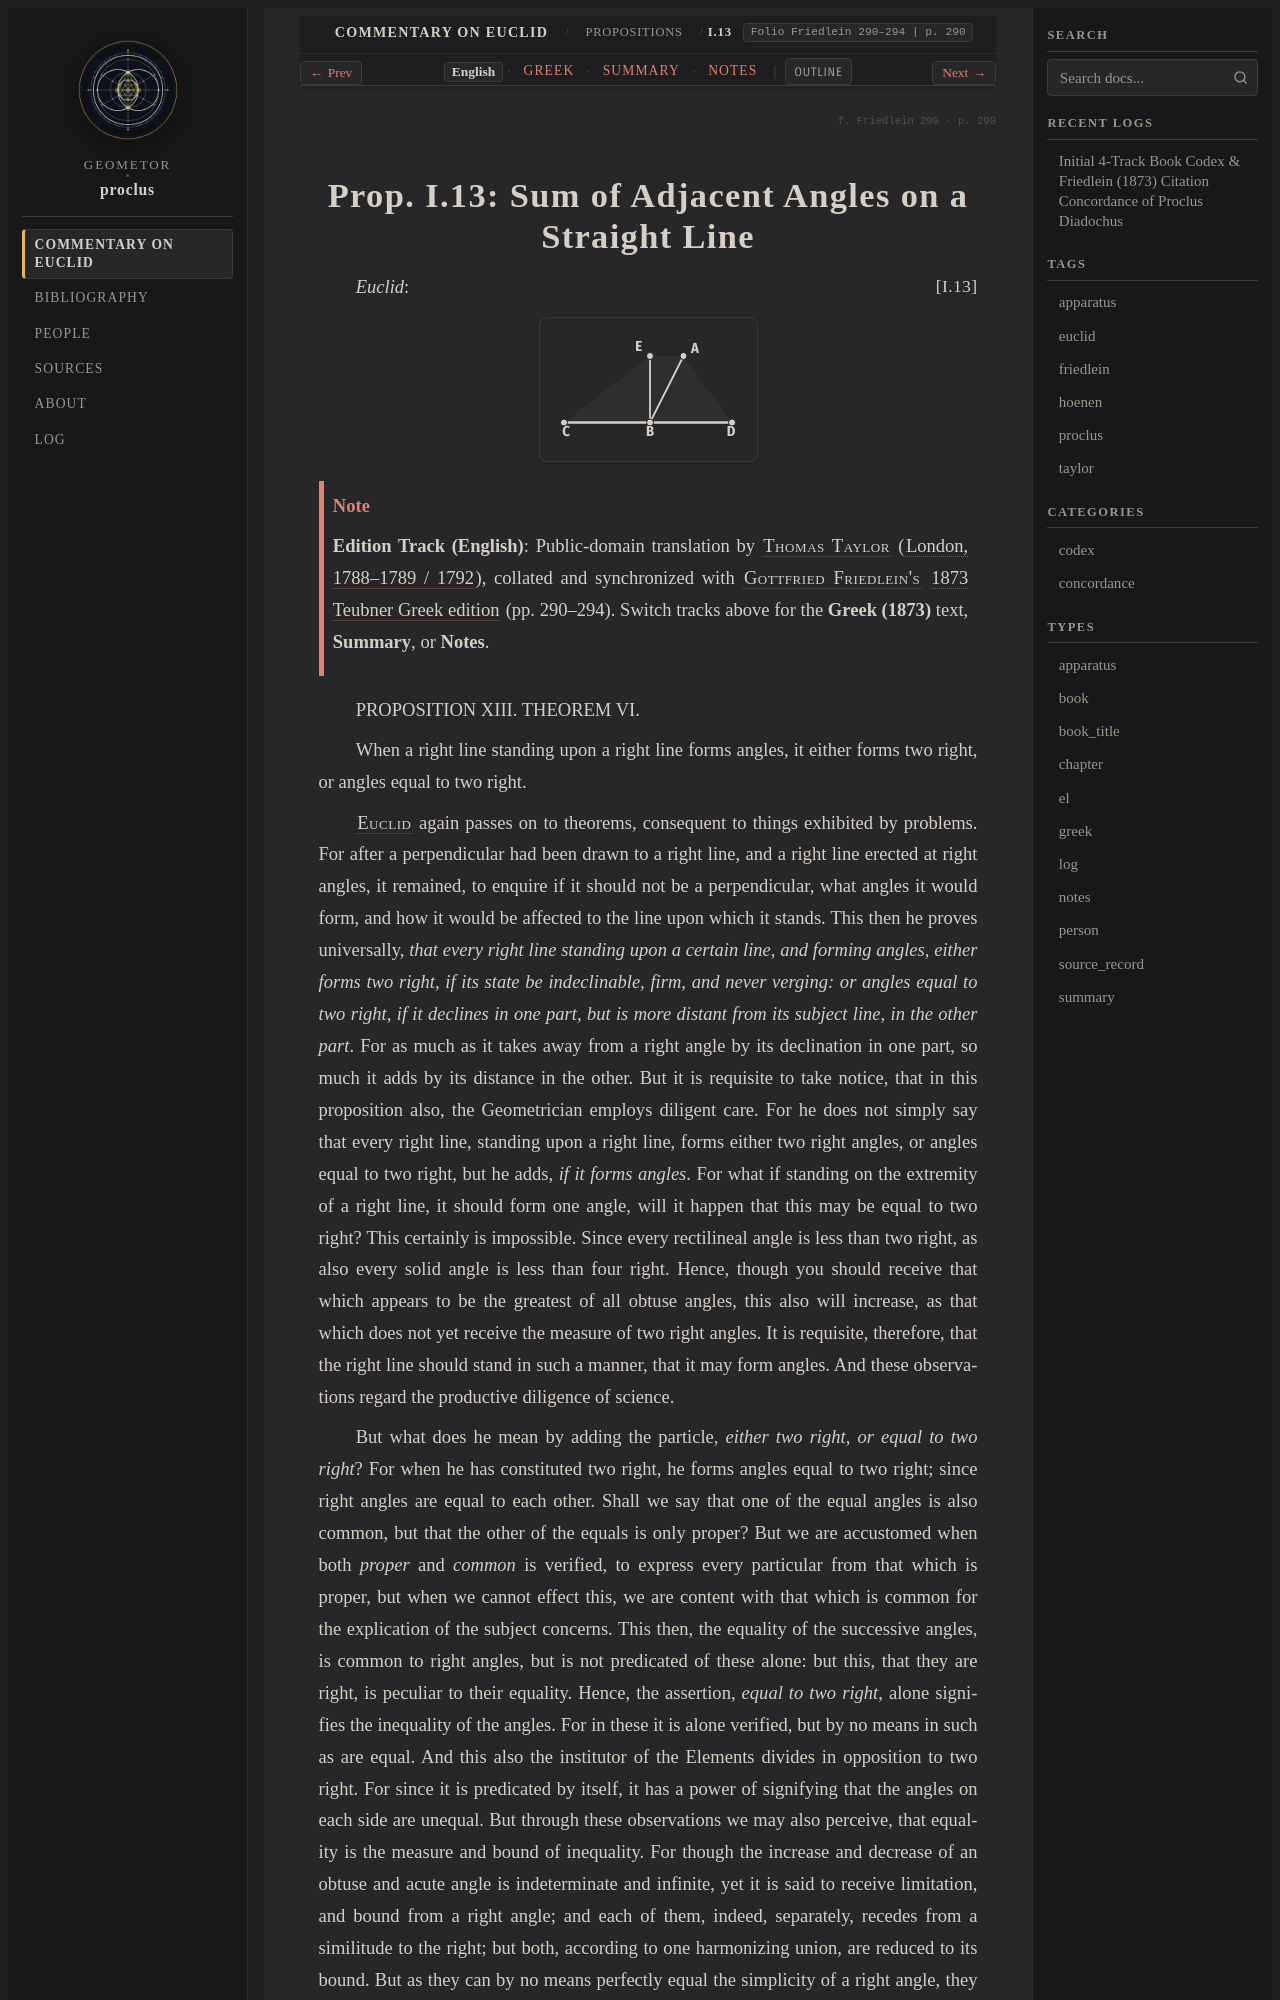

repository: geometor/proclus · page: in_euclidem/propositions/13/index.html · generator: sphinx

:order: 13
:layout: book
:canonical_id: I.13
:breadcrumb_title: I.13
:folio: Friedlein 290–294
:book: Book I: Propositions
:tracks: English: index | Greek: greek | Summary: summary | Notes: notes

.. folio:: Friedlein 290
   :page: 290

.. _sec-prop-13-15:
.. _sec-prop-13:
